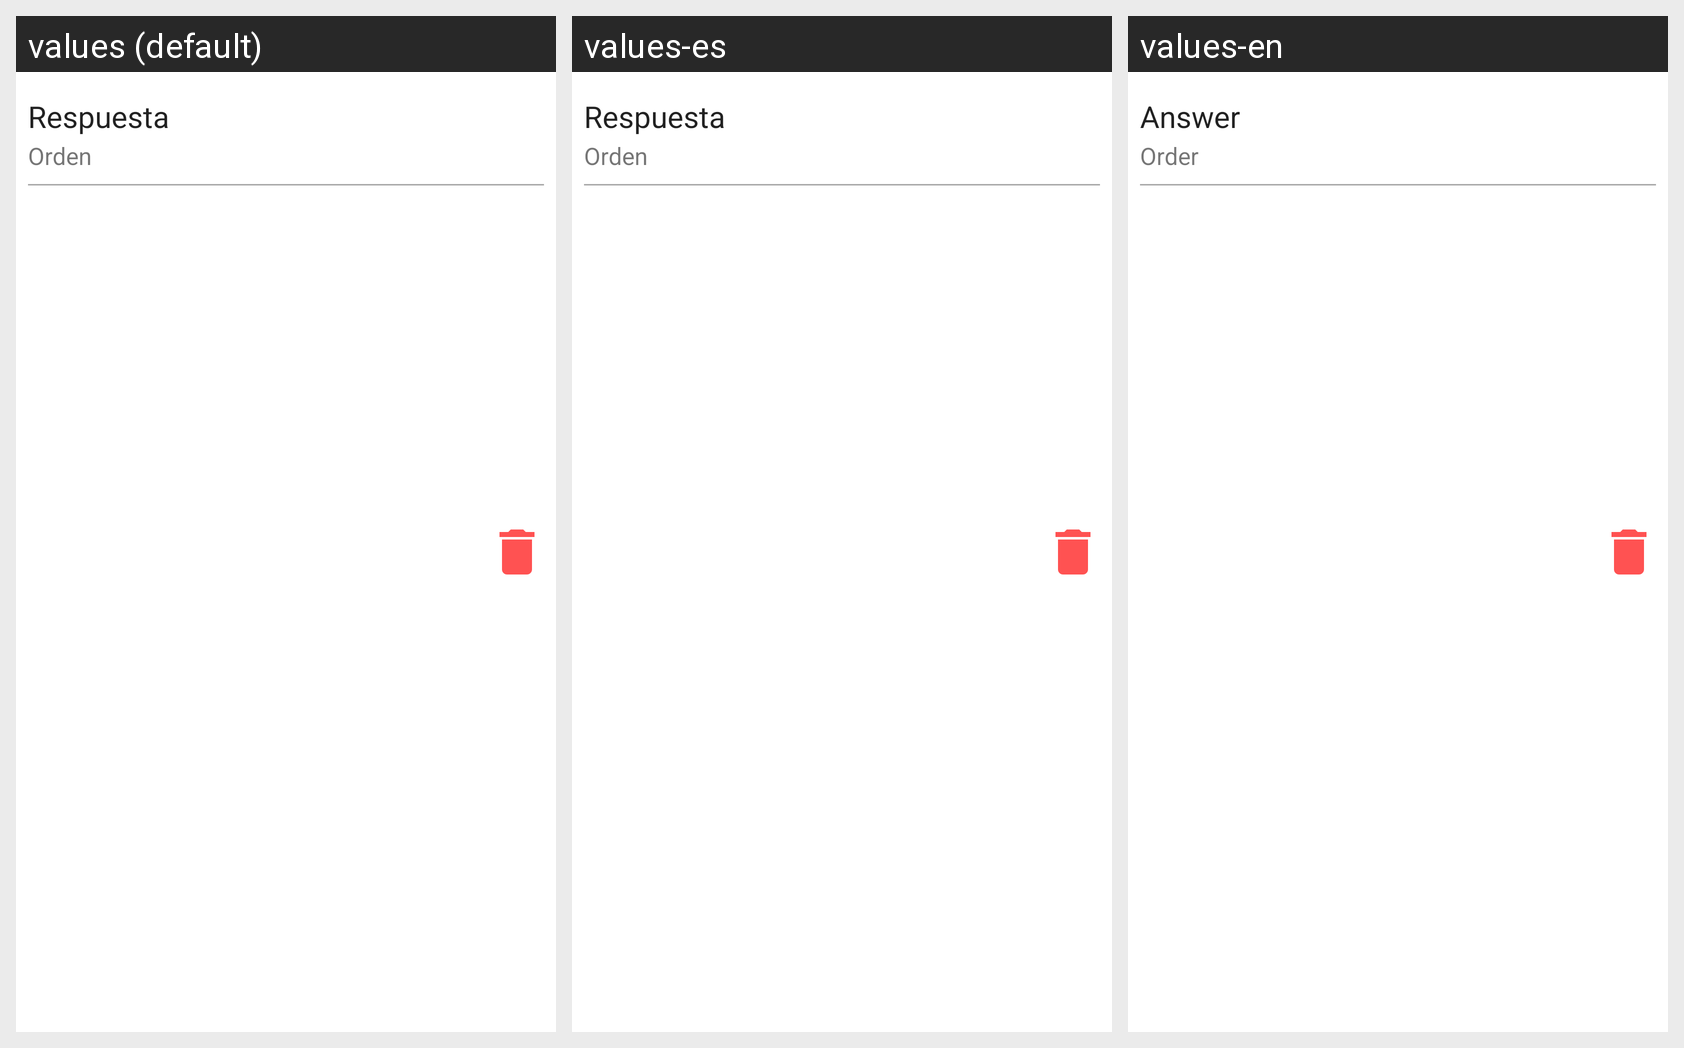

Here is an Android app screen in its default locale and in the app's own translations. Write out the translated-string differences for the strings that appear on this screen.
Android screen res/layout/answer_order_itemlist.xml rendered under 3 locales, left to right: values (default), values-es, values-en. Device: Nexus 5 (rendered at 1080×1920; each locale shown at half size, 540×960, under a caption strip naming it); theme Theme.TykeProf.
Strings drawn on this screen, with the default value and each locale's value (text and hints the layout hard-codes, and strings that could not be matched under every locale, appear in the picture but are not listed):

answer
  values: Respuesta
  values-es: Respuesta
  values-en: Answer

order
  values: Orden
  values-es: Orden
  values-en: Order
